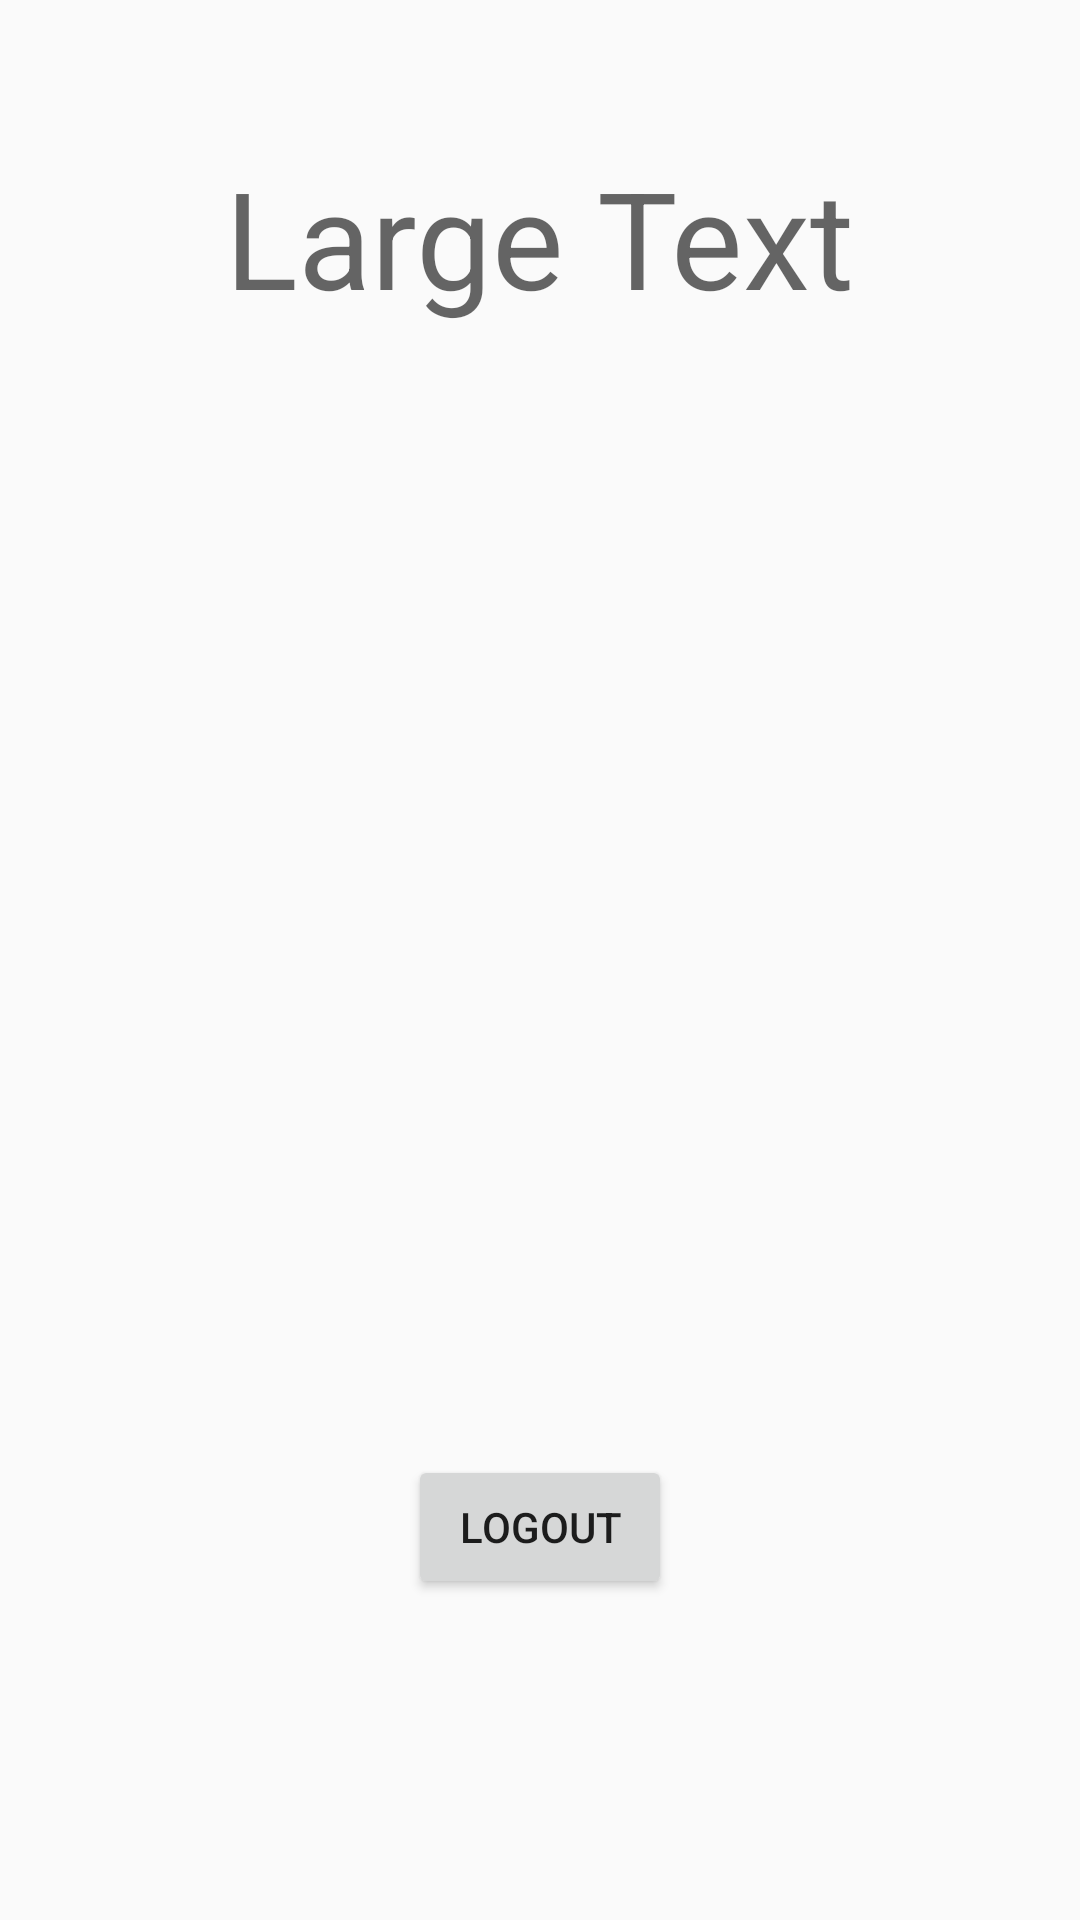

Write the Android layout XML for this screen, with the resource values it uses.
<!-- AndroidManifest.xml: application theme AppTheme -->
<!-- res/layout/activity_home.xml -->
<?xml version="1.0" encoding="utf-8"?>
<androidx.constraintlayout.widget.ConstraintLayout xmlns:android="http://schemas.android.com/apk/res/android"
    xmlns:app="http://schemas.android.com/apk/res-auto"
    xmlns:tools="http://schemas.android.com/tools"
    android:layout_width="match_parent"
    android:layout_height="match_parent"
    tools:context=".Home">

    <TextView
        android:id="@+id/textView_hometitle"
        android:layout_width="wrap_content"
        android:layout_height="wrap_content"
        android:layout_marginTop="49dp"
        android:text="Large Text"
        android:textAppearance="@style/TextAppearance.AppCompat.Display2"
        app:layout_constraintEnd_toEndOf="parent"
        app:layout_constraintStart_toStartOf="parent"
        app:layout_constraintTop_toTopOf="parent" />

    <Button
        android:id="@+id/button_logout"
        android:layout_width="wrap_content"
        android:layout_height="wrap_content"
        android:layout_marginBottom="107dp"
        android:text="logout"
        app:layout_constraintBottom_toBottomOf="parent"
        app:layout_constraintEnd_toEndOf="parent"
        app:layout_constraintStart_toStartOf="parent" />
</androidx.constraintlayout.widget.ConstraintLayout>
<!-- resources referenced by this layout -->
<resources>
  <style name="AppTheme" parent="Theme.AppCompat.Light.DarkActionBar">
          
          <item name="colorPrimary">@color/colorPrimary</item>
          <item name="colorPrimaryDark">@color/colorPrimaryDark</item>
          <item name="colorAccent">@color/colorAccent</item>
      </style>
  <!-- not gathered from this repository: default colours our renderer supplied (Android Studio template values) -->
  <color name="colorPrimary">#FF6200EE</color>
  <color name="colorPrimaryDark">#FF3700B3</color>
  <color name="colorAccent">#FF03DAC5</color>
</resources>
